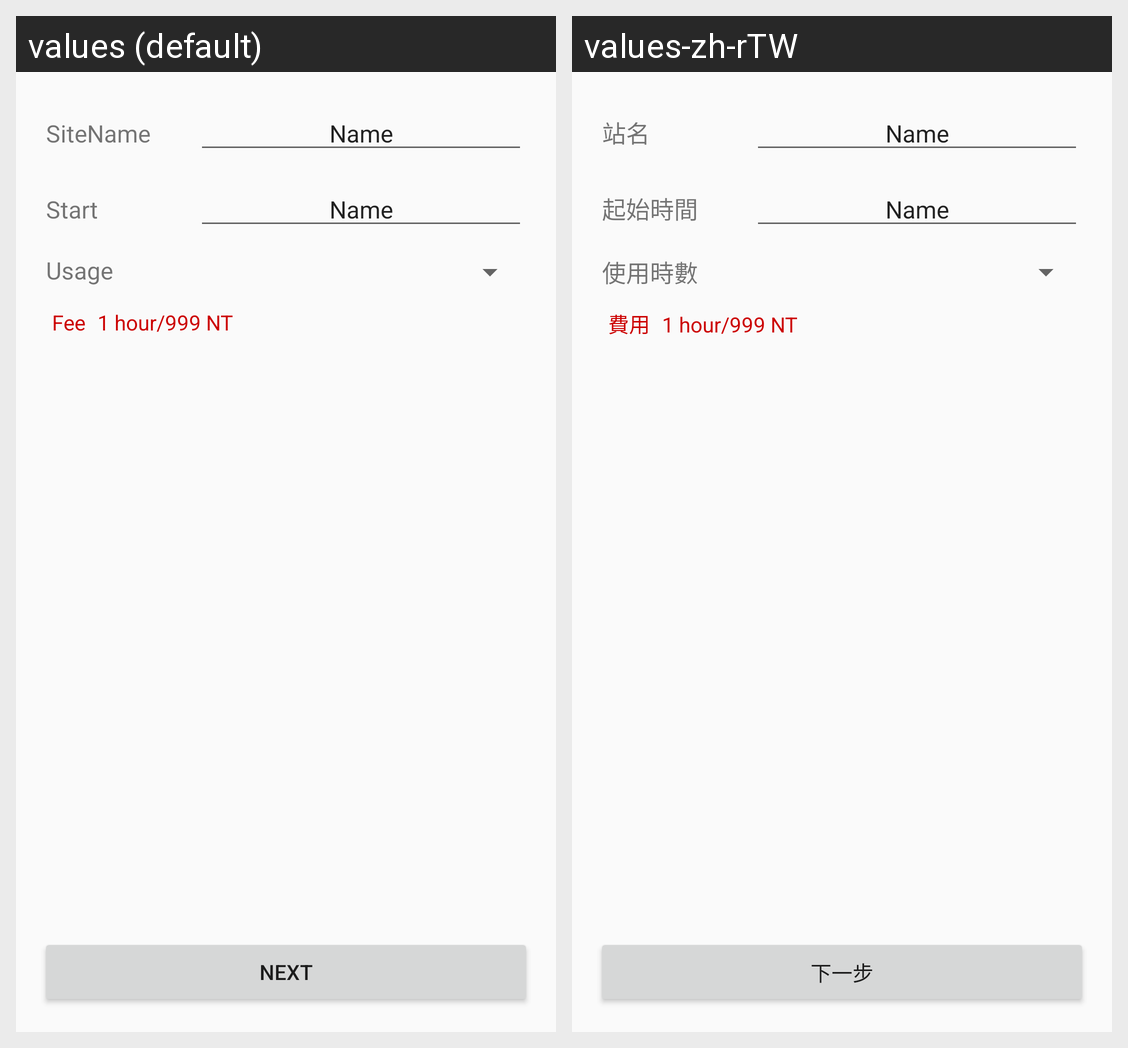

Locale-by-locale string values for the Android screen shown in this grid:
Android screen res/layout/activity_reserve_plug.xml rendered under 2 locales, left to right: values (default), values-zh-rTW. Device: Nexus 5 (rendered at 1080×1920; each locale shown at half size, 540×960, under a caption strip naming it); theme AppTheme.
Strings drawn on this screen, with the default value and each locale's value (text and hints the layout hard-codes, and strings that could not be matched under every locale, appear in the picture but are not listed):

title_site_name
  values: SiteName
  values-zh-rTW: 站名

title_reserve_start_time
  values: Start
  values-zh-rTW: 起始時間

title_reserve_usage
  values: Usage
  values-zh-rTW: 使用時數

title_fee
  values: Fee
  values-zh-rTW: 費用

action_next
  values: Next
  values-zh-rTW: 下一步
